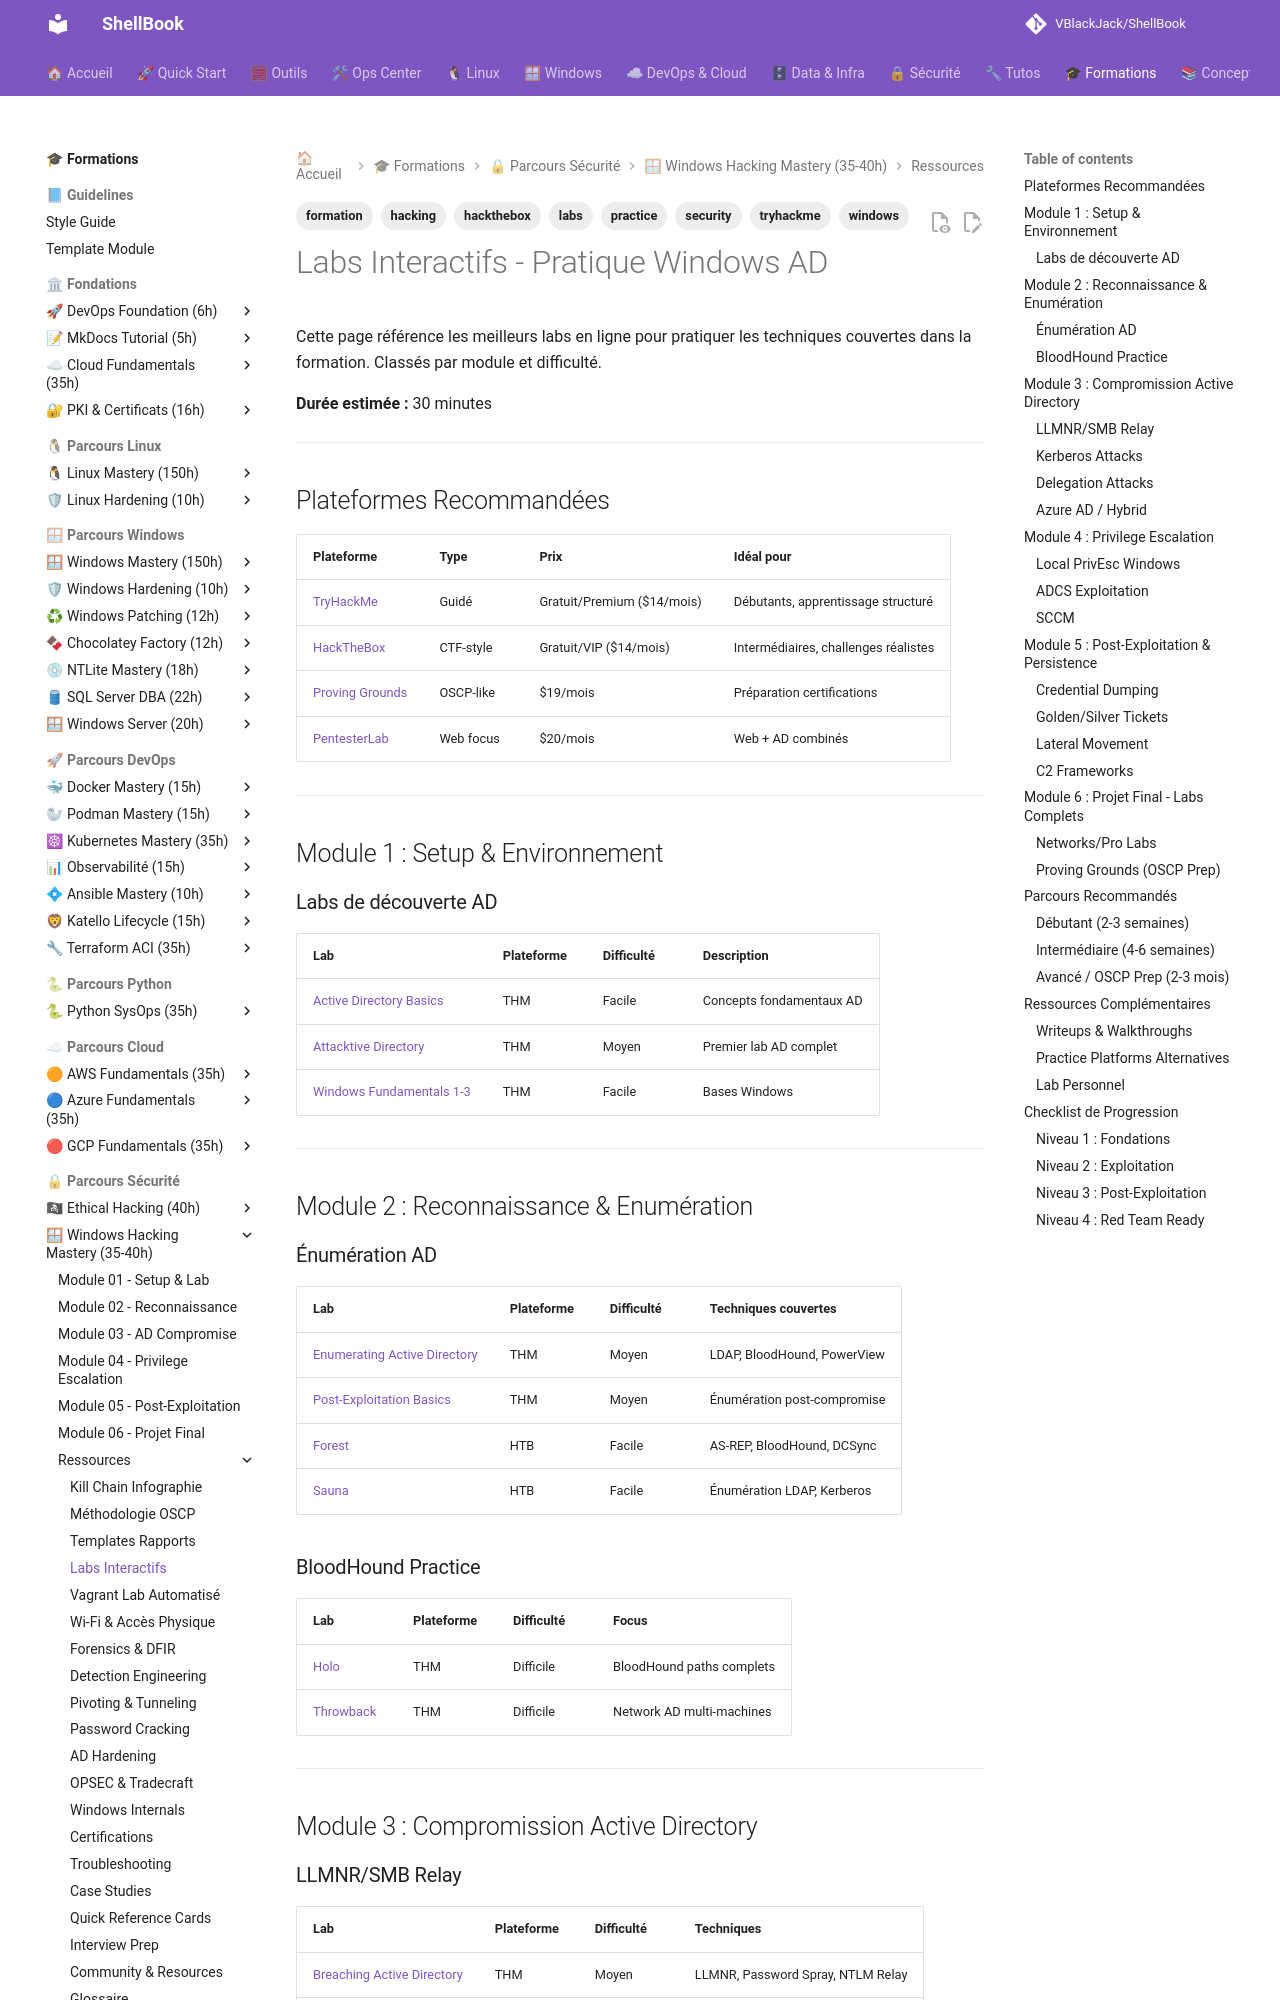

repository: VBlackJack/ShellBook · page: formations/windows-hacking-mastery/labs-interactifs/index.html · generator: mkdocs

---
tags:
  - formation
  - security
  - windows
  - hacking
  - labs
  - practice
  - tryhackme
  - hackthebox
---

# Labs Interactifs - Pratique Windows AD

Cette page référence les meilleurs labs en ligne pour pratiquer les techniques couvertes dans la formation. Classés par module et difficulté.

**Durée estimée :** 30 minutes

---

## Plateformes Recommandées

| Plateforme | Type | Prix | Idéal pour |
|------------|------|------|------------|
| [TryHackMe](https://tryhackme.com) | Guidé | Gratuit/Premium ($14/mois) | Débutants, apprentissage structuré |
| [HackTheBox](https://hackthebox.com) | CTF-style | Gratuit/VIP ($14/mois) | Intermédiaires, challenges réalistes |
| [Proving Grounds](https://portal.offsec.com) | OSCP-like | $19/mois | Préparation certifications |
| [PentesterLab](https://pentesterlab.com) | Web focus | $20/mois | Web + AD combinés |

---

## Module 1 : Setup & Environnement

### Labs de découverte AD

| Lab | Plateforme | Difficulté | Description |
|-----|------------|------------|-------------|
| [Active Directory Basics](https://tryhackme.com/room/activedirectorybasics) | THM | Facile | Concepts fondamentaux AD |
| [Attacktive Directory](https://tryhackme.com/room/attacktivedirectory) | THM | Moyen | Premier lab AD complet |
| [Windows Fundamentals 1-3](https://tryhackme.com/room/windowsfundamentals1xbx) | THM | Facile | Bases Windows |

---

## Module 2 : Reconnaissance & Enumération

### Énumération AD

| Lab | Plateforme | Difficulté | Techniques couvertes |
|-----|------------|------------|----------------------|
| [Enumerating Active Directory](https://tryhackme.com/room/adenumeration) | THM | Moyen | LDAP, BloodHound, PowerView |
| [Post-Exploitation Basics](https://tryhackme.com/room/postexploit) | THM | Moyen | Énumération post-compromise |
| [Forest](https://app.hackthebox.com/machines/Forest) | HTB | Facile | AS-REP, BloodHound, DCSync |
| [Sauna](https://app.hackthebox.com/machines/Sauna) | HTB | Facile | Énumération LDAP, Kerberos |

### BloodHound Practice

| Lab | Plateforme | Difficulté | Focus |
|-----|------------|------------|-------|
| [Holo](https://tryhackme.com/room/hololive) | THM | Difficile | BloodHound paths complets |
| [Throwback](https://tryhackme.com/network/throwback) | THM | Difficile | Network AD multi-machines |

---

## Module 3 : Compromission Active Directory
